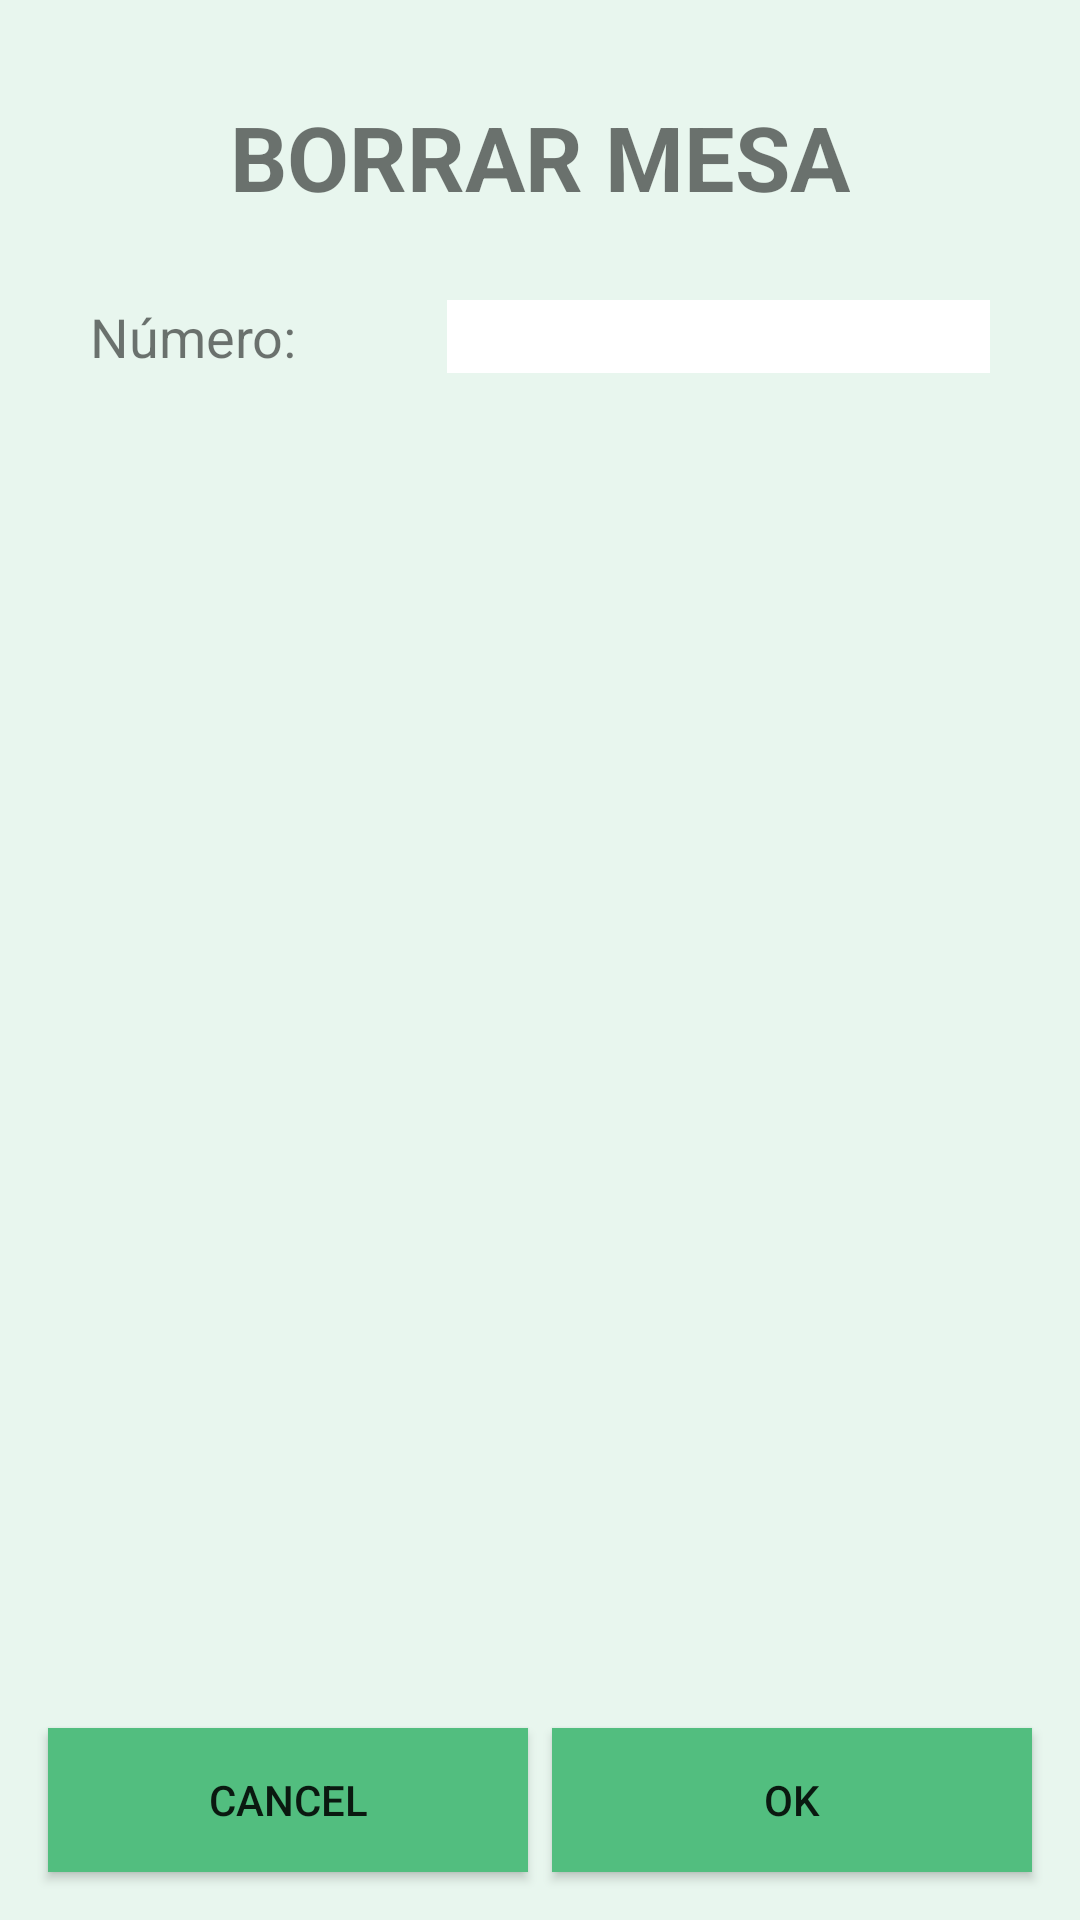

Layout XML and referenced resources for this Android screen:
<!-- AndroidManifest.xml: application theme AppTheme -->
<!-- res/layout/activity_delete_table.xml -->
<?xml version="1.0" encoding="utf-8"?>
<android.support.constraint.ConstraintLayout
    xmlns:android="http://schemas.android.com/apk/res/android"
    xmlns:app="http://schemas.android.com/apk/res-auto"
    xmlns:tools="http://schemas.android.com/tools"
    android:layout_width="match_parent"
    android:layout_height="match_parent"
    android:background="#E8F6EE"
    tools:context="com.jarzasa.mcalister.activity.DeleteTableActivity">

    <Button
        android:id="@+id/cancel_erase_button"
        android:layout_width="0dp"
        android:layout_height="wrap_content"
        android:layout_marginBottom="16dp"
        android:layout_marginStart="16dp"
        android:background="#52BE7F"
        android:text="@android:string/cancel"
        app:layout_constraintBottom_toBottomOf="parent"
        app:layout_constraintEnd_toStartOf="@+id/ok_erase_button"
        app:layout_constraintHorizontal_bias="0.5"
        app:layout_constraintStart_toStartOf="parent"/>

    <Button
        android:id="@+id/ok_erase_button"
        android:layout_width="0dp"
        android:layout_height="wrap_content"
        android:layout_marginBottom="16dp"
        android:layout_marginEnd="16dp"
        android:layout_marginStart="8dp"
        android:background="#52BE7F"
        android:text="@android:string/ok"
        app:layout_constraintBottom_toBottomOf="parent"
        app:layout_constraintEnd_toEndOf="parent"
        app:layout_constraintHorizontal_bias="0.5"
        app:layout_constraintStart_toEndOf="@+id/cancel_erase_button"/>

    <TextView
        android:id="@+id/table_number_delete"
        android:layout_width="wrap_content"
        android:layout_height="wrap_content"
        android:layout_marginStart="30dp"
        android:layout_marginTop="100dp"
        android:text="@string/table_number"
        android:textSize="18sp"
        app:layout_constraintStart_toStartOf="parent"
        app:layout_constraintTop_toTopOf="parent"/>

    <EditText
        android:id="@+id/table_number_erase"
        android:layout_width="0dp"
        android:layout_height="wrap_content"
        android:layout_marginEnd="30dp"
        android:layout_marginStart="50dp"
        android:background="#ffffff"
        android:inputType="text"
        android:textAlignment="textEnd"
        android:textSize="18sp"
        app:layout_constraintBottom_toBottomOf="@+id/table_number_delete"
        app:layout_constraintEnd_toEndOf="parent"
        app:layout_constraintStart_toEndOf="@+id/table_number_delete"
        app:layout_constraintTop_toTopOf="@+id/table_number_delete"
        tools:text="número"/>

    <TextView
        android:id="@+id/erase_text_title"
        android:layout_width="wrap_content"
        android:layout_height="wrap_content"
        android:layout_marginEnd="8dp"
        android:layout_marginStart="8dp"
        android:layout_marginTop="32dp"
        android:text="@string/erase_text_title"
        android:textAlignment="center"
        android:textSize="30sp"
        android:textStyle="bold"
        app:layout_constraintEnd_toEndOf="parent"
        app:layout_constraintStart_toStartOf="parent"
        app:layout_constraintTop_toTopOf="parent"/>

</android.support.constraint.ConstraintLayout>
<!-- resources referenced by this layout -->
<resources>
  <string name="erase_text_title">BORRAR MESA</string>
  <string name="table_number">Número:</string>
  <style name="AppTheme" parent="Theme.AppCompat.Light.DarkActionBar">
          
          <item name="colorPrimary">@color/colorPrimary</item>
          <item name="colorPrimaryDark">@color/colorPrimaryDark</item>
          <item name="colorAccent">@color/colorAccent</item>
      </style>
  <color name="colorPrimary">#27AE60</color>
  <color name="colorPrimaryDark">#1F8B4C</color>
  <color name="colorAccent">#FF4081</color>
</resources>
